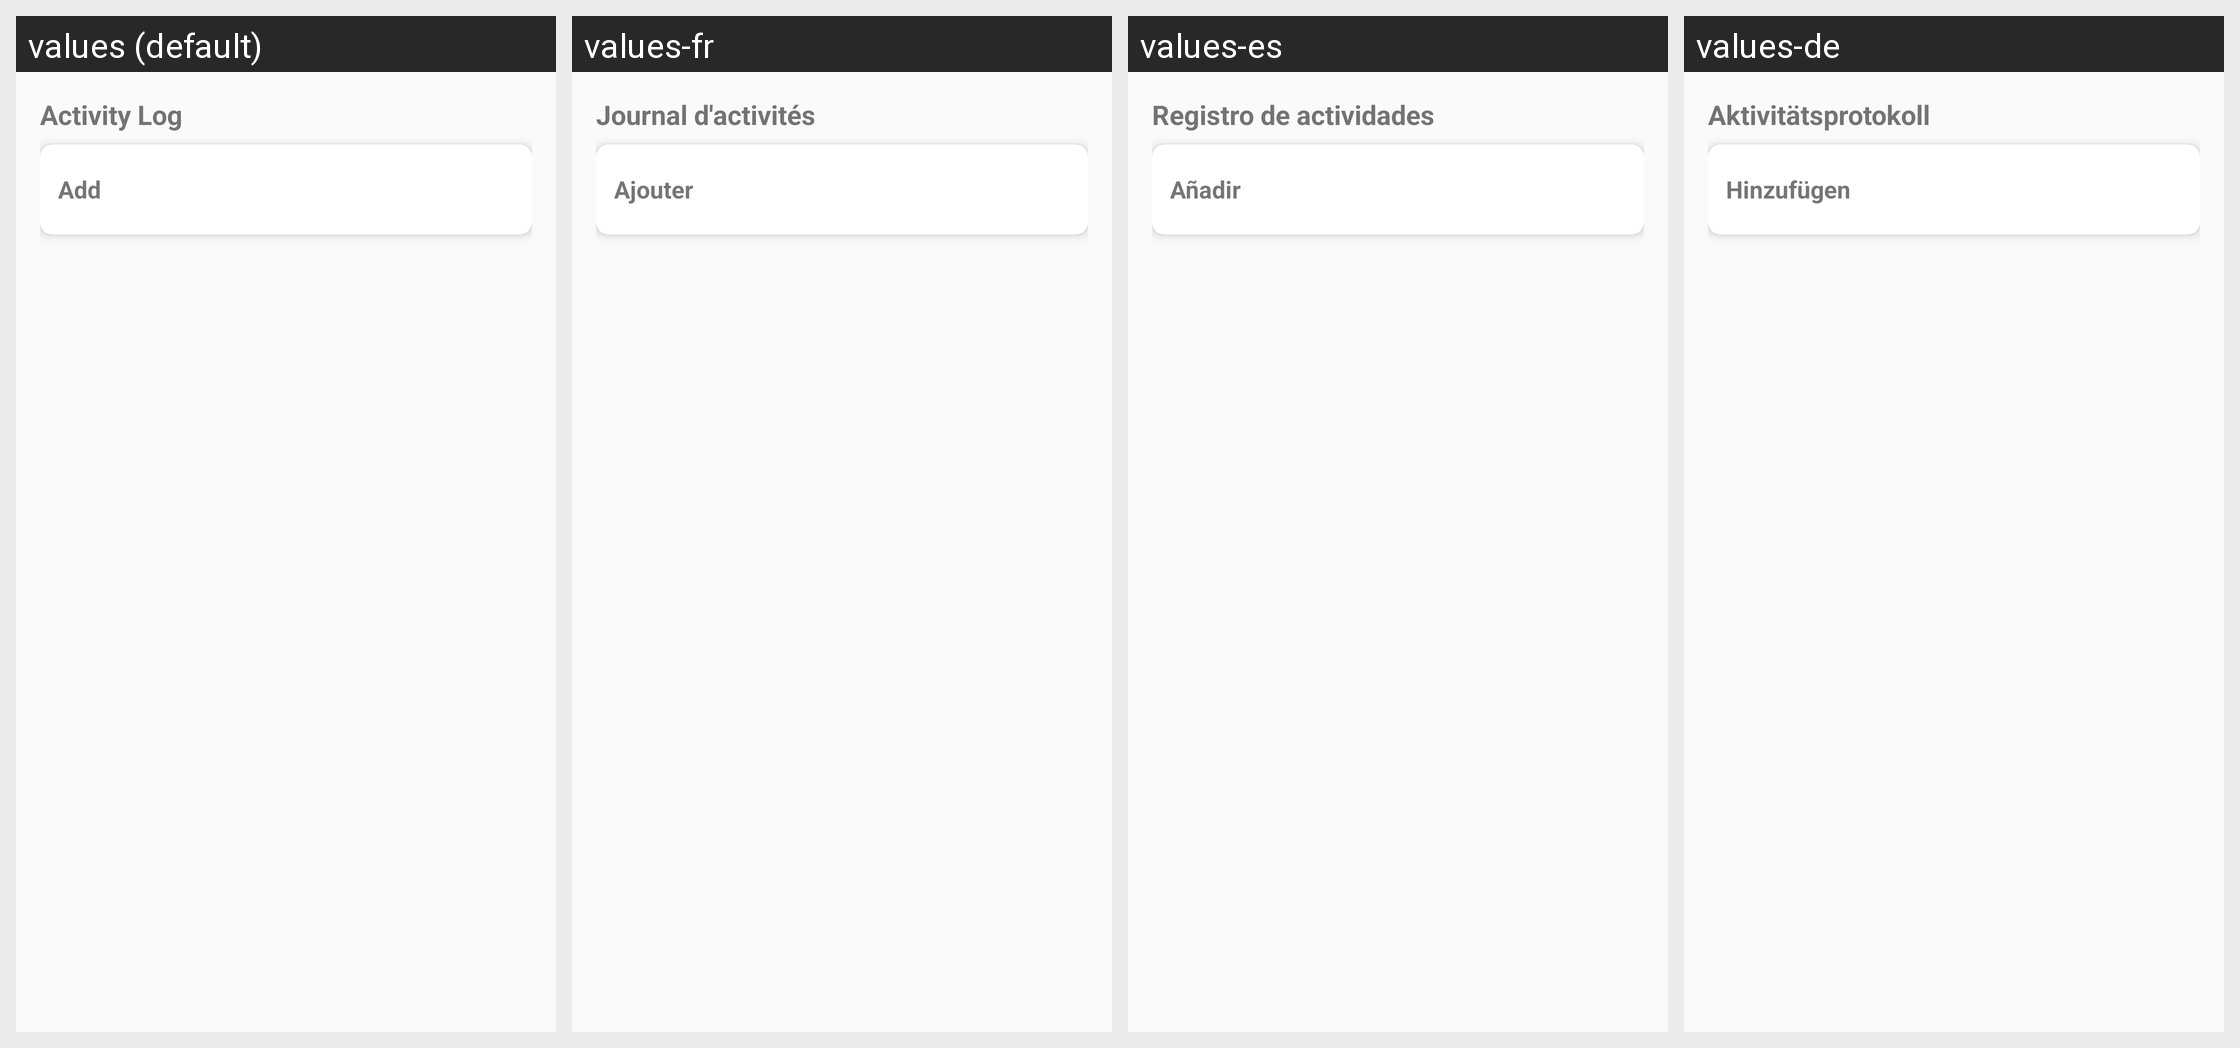

The Android screen above is rendered under several locales of the same app. Produce the string resources it draws, with the default and per-locale values.
Android screen res/layout/fragment_activity_log.xml rendered under 4 locales, left to right: values (default), values-fr, values-es, values-de. Device: Nexus 5 (rendered at 1080×1920; each locale shown at half size, 540×960, under a caption strip naming it); theme Theme.HabitEvaluator.
Strings drawn on this screen, with the default value and each locale's value (text and hints the layout hard-codes, and strings that could not be matched under every locale, appear in the picture but are not listed):

activity_log_title
  values: Activity Log
  values-fr: Journal d'activités
  values-es: Registro de actividades
  values-de: Aktivitätsprotokoll

activity_log_add_entry
  values: Add
  values-fr: Ajouter
  values-es: Añadir
  values-de: Hinzufügen
